Dataset: Classification (GitHub, vysakhpr/Matlab-Deep-Learning-For-Computer-Vision). Classes: bolt5 16inx1 1 4in, bolt5 16inx1in, bolt5 16inx3 4in, finish nail1 1 4in, finish nail 2 in, hex nut1 4in, hex nut1 4in thin, hex nut5 16in, lock split washer1 4in, lock split washer3 8in, roofing nail1 1 4in, screw#10x3 4in pan, screw#6x1in flat, screw#8x1 1 2in flat, screw#8x1 2 pan, screw#8x3 4in flat, screw#8x3 4in pan, washer3 4inx1 8in, washer7 8in5 32in.

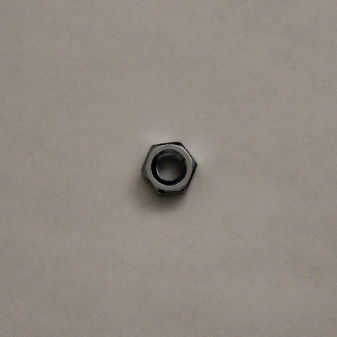
Label: hex nut1 4in

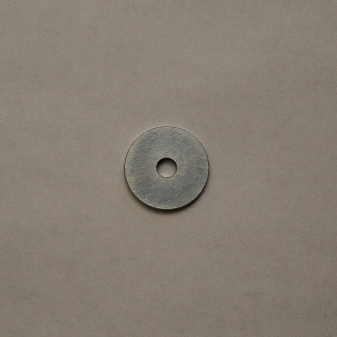
Label: washer3 4inx1 8in

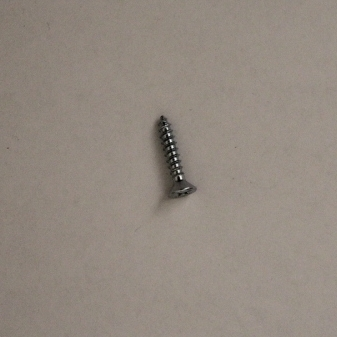
Label: screw#8x3 4in flat

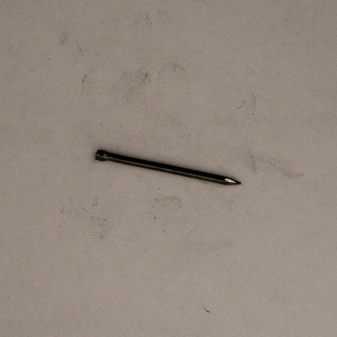
Label: finish nail1 1 4in

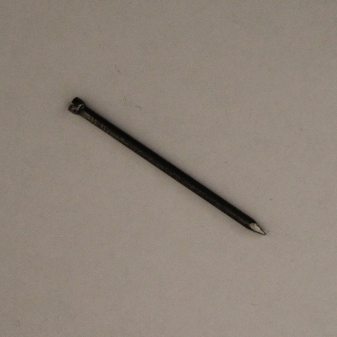
Label: finish nail 2 in

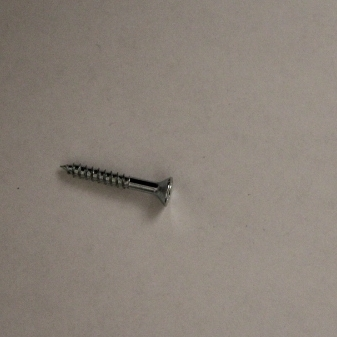
Label: screw#6x1in flat
